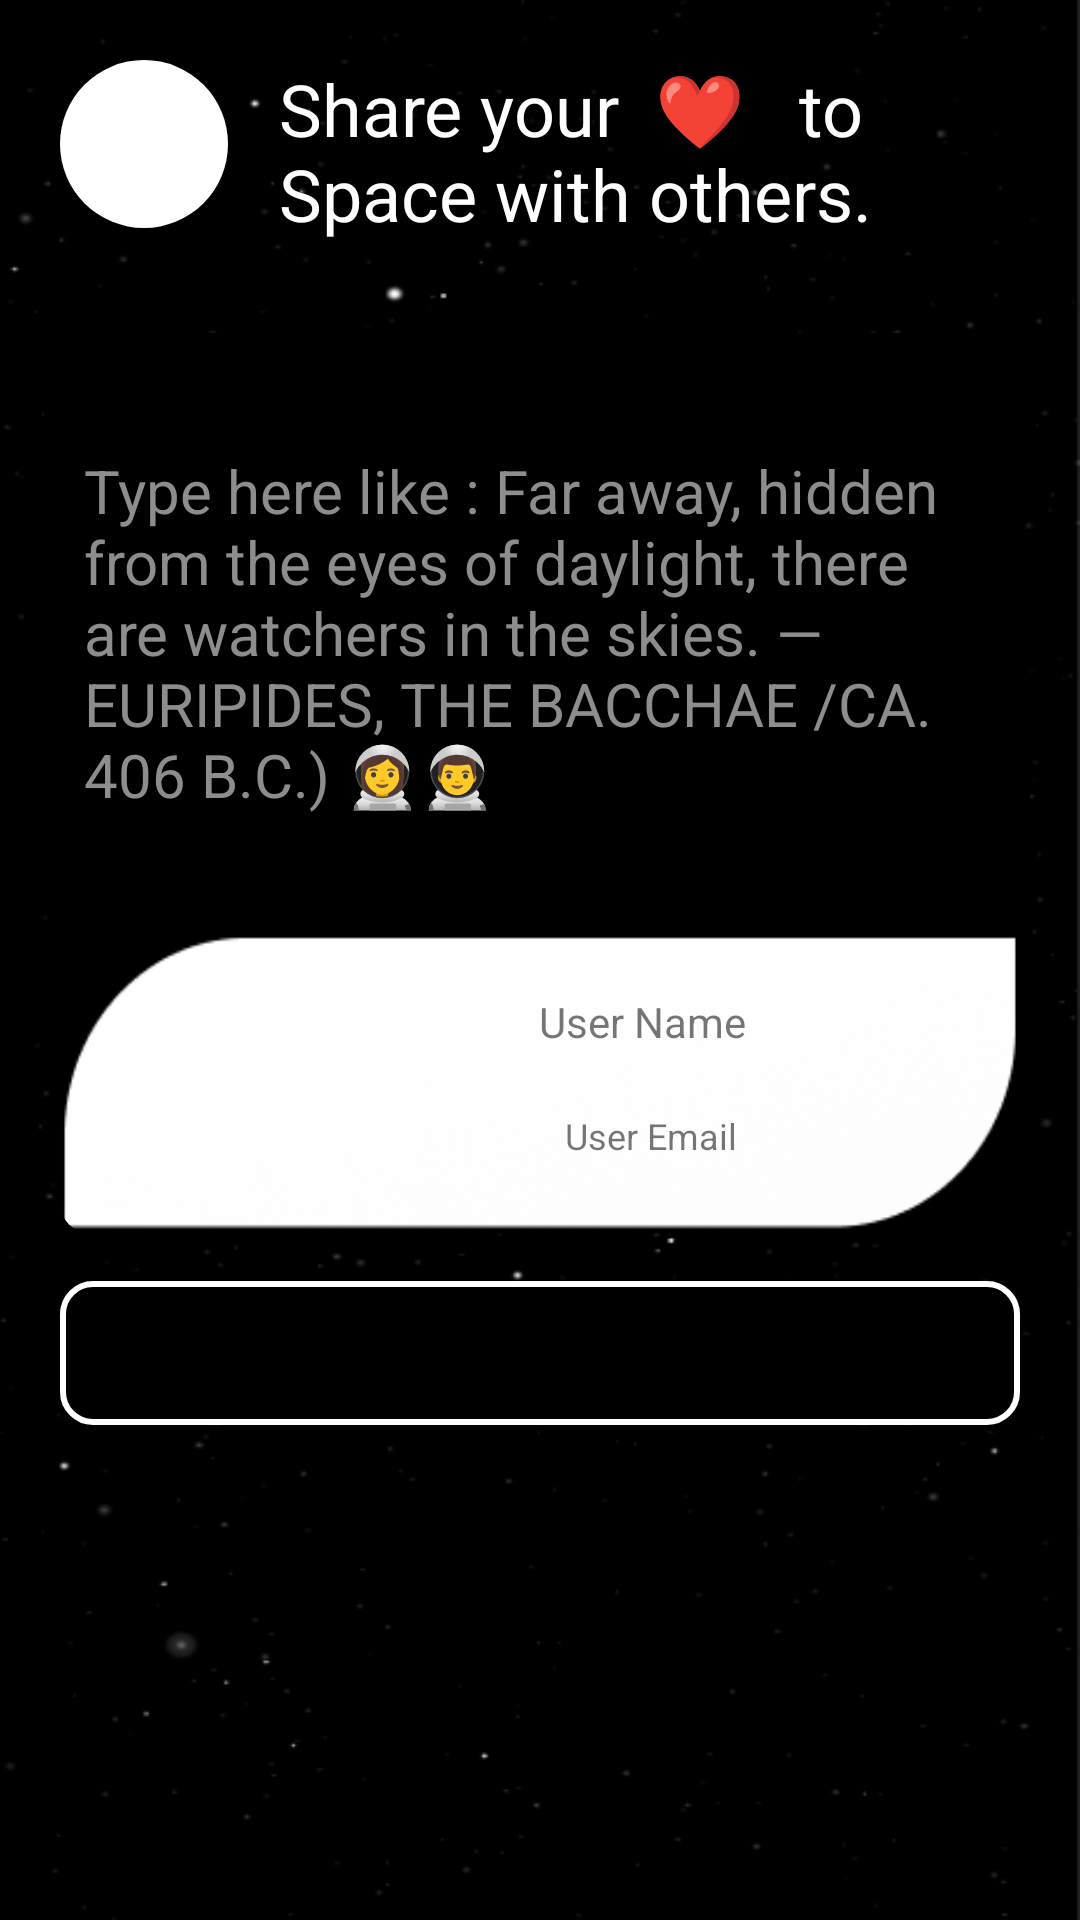

Android layout source for this screen:
<!-- AndroidManifest.xml: application theme Theme.AdAstra -->
<!-- res/layout/fragment_add_post.xml -->
<?xml version="1.0" encoding="utf-8"?>
<androidx.constraintlayout.widget.ConstraintLayout xmlns:android="http://schemas.android.com/apk/res/android"
    xmlns:tools="http://schemas.android.com/tools"
    android:layout_width="match_parent"
    android:layout_height="match_parent"
    android:background="@drawable/background_stars"
    xmlns:app="http://schemas.android.com/apk/res-auto"
    android:padding="20sp"
    tools:context=".AddPostFragment">

    <com.google.android.material.floatingactionbutton.FloatingActionButton
        android:layout_width="wrap_content"
        android:layout_height="wrap_content"
        android:id="@+id/closeBtn_addPostFrag"
        android:tint="@color/white"
        android:backgroundTint="@color/white"
        android:elevation="8dp"
        app:borderWidth="0dp"
        android:src="@drawable/ic_baseline_close_24"
        app:layout_constraintLeft_toLeftOf="parent"
        app:layout_constraintTop_toTopOf="parent" />


    <TextView
        android:id="@+id/hea"
        android:layout_width="230dp"
        android:layout_height="89dp"
        android:text="Share your  ❤   to Space with others."
        android:textColor="@color/white"
        android:textSize="24dp"
        app:layout_constraintLeft_toRightOf="@+id/closeBtn_addPostFrag"
        app:layout_constraintRight_toRightOf="parent"
        app:layout_constraintTop_toTopOf="parent" />

    <com.google.android.material.card.MaterialCardView
        android:layout_width="match_parent"
        android:layout_height="wrap_content"
        android:id="@+id/cardView_addPost"
        app:cardCornerRadius="10dp"
        app:cardBackgroundColor="@color/black"
        android:layout_marginTop="2dp"
        app:layout_constraintTop_toBottomOf="@+id/hea"
        app:layout_constraintLeft_toLeftOf="parent"
        app:layout_constraintRight_toRightOf="parent"

        >
        <LinearLayout
            android:layout_width="match_parent"
            android:layout_height="match_parent"
            android:orientation="vertical"

            >
            <EditText
                android:layout_width="match_parent"
                android:layout_height="200dp"
                android:textColor="@color/white"
                android:textColorHint="#8E8D8D"
                android:hint="Type here like : Far away, hidden from the eyes of daylight, there are watchers in the skies.
—EURIPIDES, THE BACCHAE /CA. 406 B.C.) 👩‍🚀👨‍🚀"
                android:padding="8dp"
                android:textSize="20sp"
                android:id="@+id/postText_addPost"
                />
            <androidx.constraintlayout.widget.ConstraintLayout
                android:layout_width="match_parent"
                android:layout_height="100dp"
                android:padding="4dp"
                android:background="@drawable/profile_shape"
                >

                <ImageView
                    android:id="@+id/userImage_addPost"
                    android:layout_width="42dp"
                    android:layout_height="42dp"
                    android:layout_marginLeft="32dp"
                    app:layout_constraintBottom_toBottomOf="parent"
                    app:layout_constraintLeft_toLeftOf="parent"
                    app:layout_constraintTop_toTopOf="parent" />

                <TextView
                    android:id="@+id/userName_addPost"
                    android:layout_width="wrap_content"
                    android:layout_height="wrap_content"
                    android:layout_marginTop="16dp"
                    android:text="User Name"
                    android:textSize="14sp"
                    app:layout_constraintHorizontal_bias="0.484"
                    app:layout_constraintLeft_toRightOf="@+id/userImage_addPost"
                    app:layout_constraintRight_toRightOf="parent"
                    app:layout_constraintTop_toTopOf="parent" />

                <TextView
                    android:layout_width="wrap_content"
                    android:layout_height="wrap_content"
                    android:text="User Email"
                    android:textSize="12sp"

                    app:layout_constraintRight_toRightOf="parent"
                    app:layout_constraintBottom_toBottomOf="parent"
                    app:layout_constraintTop_toBottomOf="@+id/userName_addPost"
                    app:layout_constraintLeft_toRightOf="@+id/userImage_addPost"
                    android:id="@+id/email_addPost"
                    />


            </androidx.constraintlayout.widget.ConstraintLayout>




        </LinearLayout>





    </com.google.android.material.card.MaterialCardView>


    <Button
        android:id="@+id/postBtn_addPost"
        android:layout_width="match_parent"
        android:layout_height="wrap_content"
        android:layout_marginTop="16dp"
        android:text="post"
        android:textColor="@color/black"
        android:textSize="20sp"
        android:textStyle="bold"
        android:background="@drawable/curved_shape"
        app:layout_constraintLeft_toLeftOf="parent"
        app:layout_constraintRight_toRightOf="parent"
        app:layout_constraintTop_toBottomOf="@+id/cardView_addPost" />

</androidx.constraintlayout.widget.ConstraintLayout>
<!-- resources referenced by this layout -->
<resources>
  <!-- drawable background_stars: png bitmap (drawable-v24, 25348 bytes) -->
  <!-- drawable curved_shape (drawable) -->
  <?xml version="1.0" encoding="utf-8"?>
  <shape xmlns:android="http://schemas.android.com/apk/res/android"
      android:shape="rectangle"
      >
      <stroke
          android:color="@color/white"
          android:width="2dp"
          />
      <solid
          android:color="@color/black"
          />
      <corners
          android:radius="10dp"
          />
  
  </shape>
  <!-- drawable profile_shape: png bitmap (drawable-v24, 25541 bytes) -->
  <style name="Theme.AdAstra" parent="Theme.MaterialComponents.DayNight.DarkActionBar">
          
          <item name="colorPrimary">@color/white</item>
          <item name="colorPrimaryVariant">@color/black</item>
          <item name="colorOnPrimary">@color/white</item>
          
          <item name="colorSecondary">@color/teal_200</item>
          <item name="colorSecondaryVariant">@color/teal_700</item>
          <item name="colorOnSecondary">@color/black</item>
          
          <item name="android:statusBarColor" tools:targetApi="l">?attr/colorPrimaryVariant</item>
          
      </style>
  <!-- not gathered from this repository: default colours our renderer supplied (Android Studio template values) -->
  <color name="teal_200">#FF03DAC5</color>
  <color name="teal_700">#FF018786</color>
  <color name="black">#FF000000</color>
  <color name="white">#FFFFFFFF</color>
</resources>
